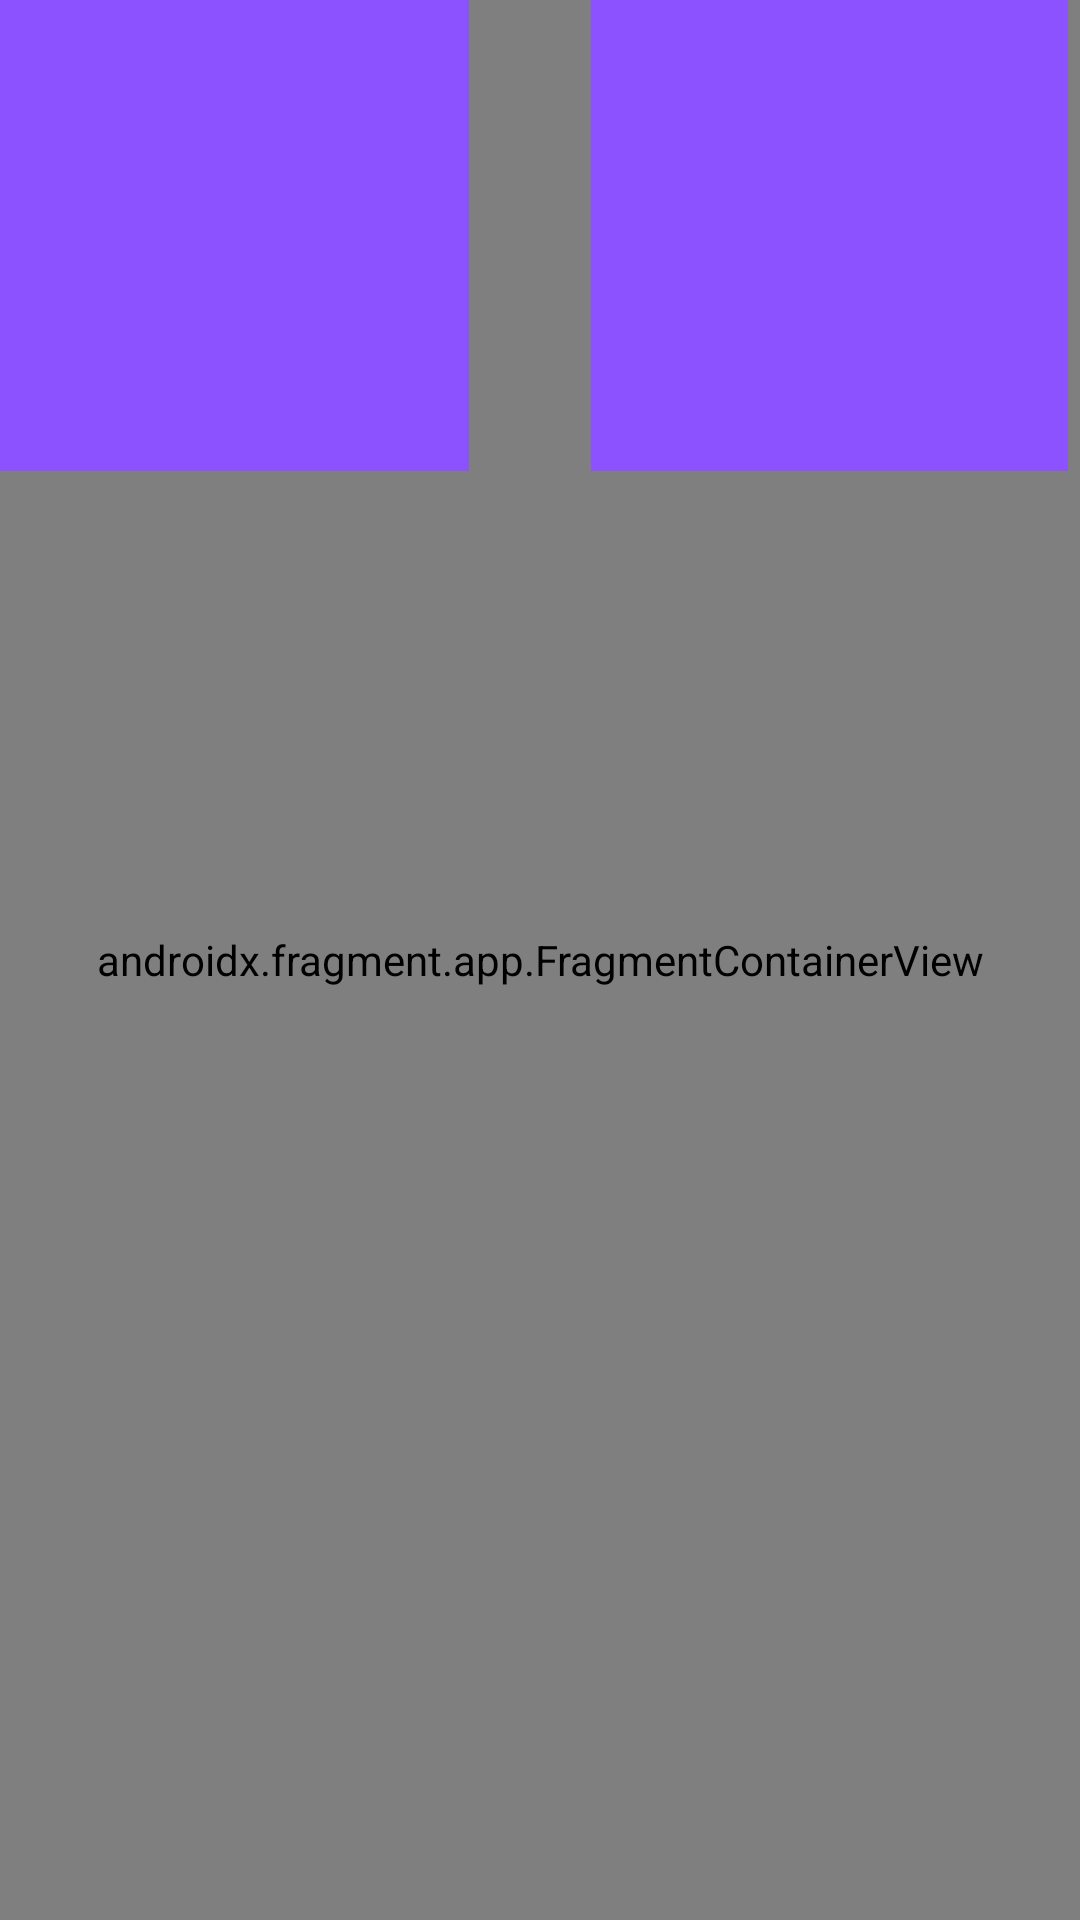

Here is an Android app screen rendered from its layout file. Give the layout XML and the strings, colors and styles it references.
<!-- AndroidManifest.xml: application theme Theme.Design.NoActionBar -->
<!-- res/layout/fragment_home.xml -->
<?xml version="1.0" encoding="utf-8"?>
<androidx.constraintlayout.widget.ConstraintLayout xmlns:android="http://schemas.android.com/apk/res/android"
    xmlns:app="http://schemas.android.com/apk/res-auto"
    xmlns:tools="http://schemas.android.com/tools"
    android:id="@+id/frameLayout"
    android:layout_width="match_parent"
    android:layout_height="match_parent"
    tools:context=".HomeFragment">

    <androidx.fragment.app.FragmentContainerView
        android:id="@+id/fragment_container_view_tag"
        android:layout_width="match_parent"
        android:layout_height="match_parent"
        android:name="com.example.connectfit.HeaderComponentFragment"
        tools:layout="@layout/fragment_header_component"/>

    <ImageButton
        android:id="@+id/imageButton4"
        android:layout_width="159dp"
        android:layout_height="157dp"
        android:background="#8C52FF"
        android:layout_marginStart="30dp"
        android:layout_marginEnd="10dp"
        android:scaleType="centerCrop"
        app:layout_constraintEnd_toStartOf="@+id/imageButton"
        app:layout_constraintStart_toStartOf="parent"
        tools:layout_editor_absoluteY="184dp"
        tools:src="@drawable/mytrainning" />

    <ImageButton
        android:id="@+id/imageButton3"
        android:layout_width="159dp"
        android:layout_height="157dp"
        android:layout_marginStart="30dp"
        android:layout_marginEnd="10dp"
        android:background="#8C52FF"
        android:scaleType="fitCenter"
        app:layout_constraintEnd_toStartOf="@+id/imageButton2"
        app:layout_constraintStart_toStartOf="parent"
        tools:layout_editor_absoluteY="370dp"
        tools:src="@drawable/settings" />

    <ImageButton
        android:id="@+id/imageButton2"
        android:layout_width="159dp"
        android:layout_height="157dp"
        android:layout_marginStart="31dp"
        android:layout_marginEnd="37dp"
        android:background="#8C52FF"
        android:scaleType="fitCenter"
        app:layout_constraintEnd_toEndOf="parent"
        app:layout_constraintStart_toEndOf="@+id/imageButton3"
        tools:layout_editor_absoluteY="370dp"
        tools:src="@drawable/logout" />

    <ImageButton
        android:id="@+id/imageButton"
        android:layout_width="159dp"
        android:layout_height="157dp"
        android:layout_marginStart="31dp"
        android:layout_marginEnd="37dp"
        android:background="#8C52FF"
        android:scaleType="fitCenter"
        app:layout_constraintEnd_toEndOf="parent"
        app:layout_constraintStart_toEndOf="@+id/imageButton4"
        tools:layout_editor_absoluteY="184dp"
        tools:src="@drawable/search" />

</androidx.constraintlayout.widget.ConstraintLayout>
<!-- res/layout/fragment_header_component.xml (included above) -->
<?xml version="1.0" encoding="utf-8"?>
<androidx.constraintlayout.widget.ConstraintLayout xmlns:android="http://schemas.android.com/apk/res/android"
    xmlns:app="http://schemas.android.com/apk/res-auto"
    xmlns:tools="http://schemas.android.com/tools"
    android:id="@+id/frameLayout3"
    android:layout_width="match_parent"
    android:layout_height="71dp"
    tools:context=".HeaderComponentFragment"
    tools:layout_editor_absoluteY="25dp"
    android:background="#8C52FF">

    <include
        layout="@layout/logo_resource"
        android:layout_width="225dp"
        android:layout_height="155dp"
        android:layout_marginStart="93dp"
        android:layout_marginEnd="93dp"
        app:layout_constraintBottom_toBottomOf="parent"
        app:layout_constraintEnd_toEndOf="parent"
        app:layout_constraintStart_toStartOf="parent"
        app:layout_constraintTop_toTopOf="parent" />


</androidx.constraintlayout.widget.ConstraintLayout>
<!-- res/layout/logo_resource.xml (included above) -->
<?xml version="1.0" encoding="utf-8"?>
<ImageView xmlns:android="http://schemas.android.com/apk/res/android"
android:id="@+id/imageView2"
android:layout_width="202dp"
android:layout_height="166dp"
android:layout_marginBottom="541dp"
android:scaleType="fitCenter"
android:src="@drawable/connect_fit_main_img" />
<!-- resources referenced by this layout -->
<resources>
  <!-- drawable connect_fit_main_img: png bitmap (drawable, 15086 bytes) -->
  <!-- drawable logout: png bitmap (drawable, 7898 bytes) -->
  <!-- drawable mytrainning: png bitmap (drawable, 18936 bytes) -->
  <!-- drawable search: png bitmap (drawable, 18611 bytes) -->
  <!-- drawable settings: png bitmap (drawable, 21699 bytes) -->
</resources>
